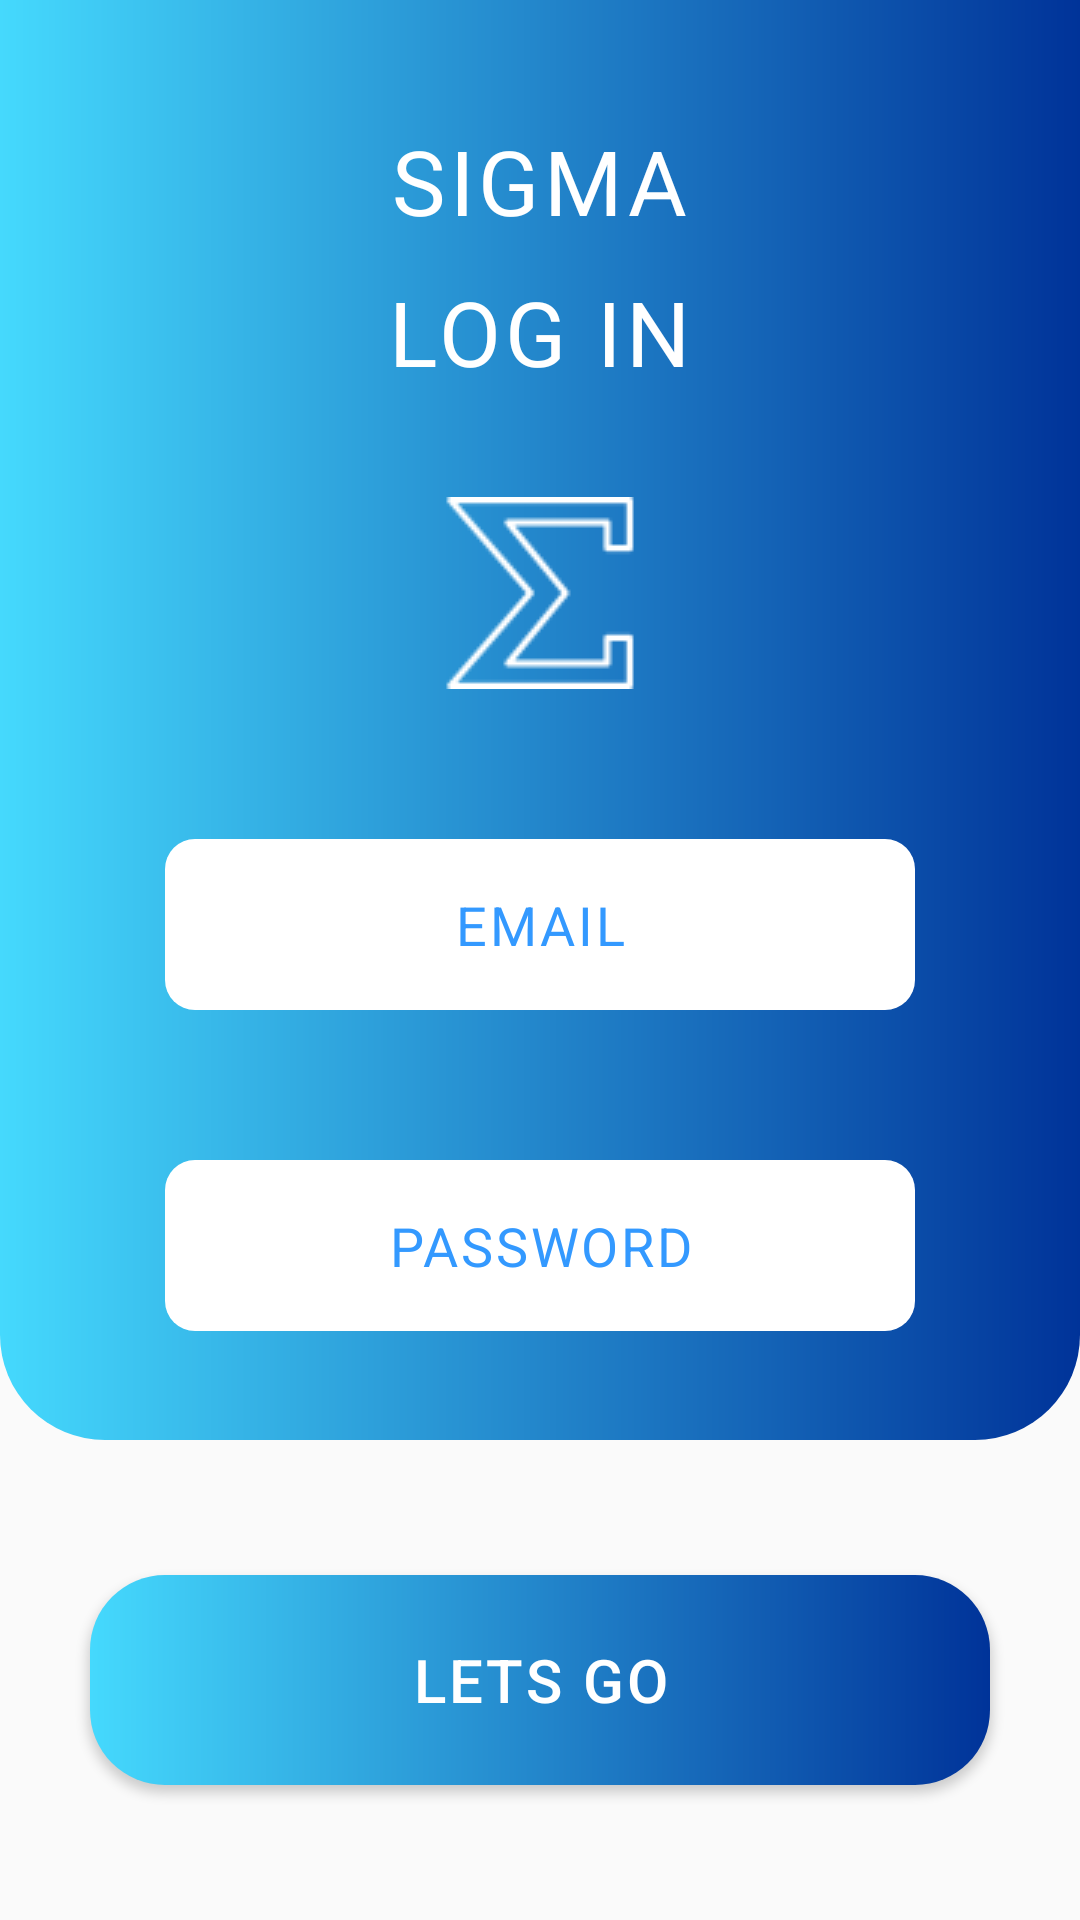

Layout XML and referenced resources for this Android screen:
<!-- AndroidManifest.xml: application theme Theme.SIgma -->
<!-- res/layout/fragment_enter.xml -->
<?xml version="1.0" encoding="utf-8"?>
<LinearLayout xmlns:android="http://schemas.android.com/apk/res/android"
    android:layout_width="match_parent"
    android:layout_height="match_parent"
    android:orientation="vertical"
    android:gravity="center_horizontal"
    android:weightSum="100">
    <LinearLayout
        android:layout_width="match_parent"
        android:orientation="vertical"
        android:layout_height="0dp"
        android:layout_weight="75"
        android:background="@drawable/rounded_edge"
        android:gravity="center_horizontal"

        >
        <TextView
            android:layout_marginTop="40dp"
            android:layout_width="wrap_content"
            android:layout_height="wrap_content"
            android:textSize="30sp"
            android:textColor="@color/white"

            android:letterSpacing="0.05"
            android:text="SIGMA"/>
        <TextView
            android:id="@+id/for_swap"
            android:layout_marginTop="10dp"
            android:layout_width="wrap_content"
            android:textSize="30sp"
            android:layout_height="wrap_content"
            android:textColor="@color/white"
            android:letterSpacing="0.05"
            android:text="LOG IN"/>
        <ImageView
            android:layout_marginTop="35dp"

            android:layout_width="wrap_content"
            android:layout_height="wrap_content"
            android:background="@drawable/sum"/>

        <EditText
            android:cursorVisible="false"
            android:layout_marginTop="50dp"
            android:id="@+id/nickname_reg"
            android:layout_width="250dp"
            android:textAlignment="center"
            android:hint="EMAIL"
            android:textSize="18sp"
            android:letterSpacing="0.05"
            android:textColor="@color/blue"
            android:textColorHint="@color/blue"
            android:layout_height="57dp"
            android:background="@drawable/rounded_edit_text"
            />
        <EditText
            android:layout_marginTop="50dp"
            android:id="@+id/pass_reg"
            android:cursorVisible="false"
            android:hint="PASSWORD"
            android:inputType="textPassword"
            android:textAllCaps="true"
            android:textColorHint="@color/blue"
            android:textAlignment="center"
            android:textColor="@color/blue"
            android:textSize="18sp"
            android:layout_width="250dp"
            android:letterSpacing="0.05"
            android:layout_height="57dp"
            android:background="@drawable/rounded_edit_text"
            />

        <TextView
            android:visibility="invisible"
            android:layout_marginTop="20dp"
            android:id="@+id/swap"
            android:text="Log in"
            android:textColor="@color/white"
            android:textAlignment="center"
            android:textSize="18sp"
            android:clickable="true"
            android:layout_width="wrap_content"
            android:layout_height="wrap_content"/>


    </LinearLayout>
    <LinearLayout
        android:layout_width="match_parent"
        android:layout_height="0dp"
        android:orientation="vertical"
        android:gravity="center"
        android:layout_weight="25">
        <Button
            android:layout_marginTop="0dp"
            android:layout_gravity="center"
            android:id="@+id/lets_go_button"
            android:layout_width="300dp"
            android:background="@drawable/button_round_reg"
            android:layout_height="70dp"
            android:text="LETS GO"
            android:textColor="@color/white"
            android:textSize="20sp"
            android:letterSpacing="0.05"/>


    </LinearLayout>


</LinearLayout>
<!-- resources referenced by this layout -->
<resources>
  <color name="blue">#3399FF</color>
  <color name="white">#FFFFFFFF</color>
  <!-- drawable button_round_reg (drawable) -->
  <shape
      xmlns:android="http://schemas.android.com/apk/res/android">
      <solid
          android:color="@android:color/white">
      </solid>
  
      <corners
          android:topLeftRadius="25dip"
          android:topRightRadius="25dip"
          android:bottomLeftRadius="25dip"
          android:bottomRightRadius="25dip">
      </corners>
      <gradient
          android:type="linear"
          android:startColor="@color/blue_registration"
          android:endColor="@color/dark_blue"
          android:startX="90"
          android:startY="247.5"
          android:endX="270"
          android:endY="247.5"/>
  </shape>
  <!-- drawable rounded_edge (drawable) -->
  <shape
      xmlns:android="http://schemas.android.com/apk/res/android">
  
  
      <corners
          android:bottomLeftRadius="35dip"
          android:bottomRightRadius="35dip">
      </corners>
      <gradient
          android:type="linear"
  
          android:startColor="@color/blue_registration"
          android:endColor="@color/dark_blue"
          android:startX="90"
          android:startY="247.5"
          android:endX="270"
          android:endY="247.5"/>
  </shape>
  <!-- drawable rounded_edit_text (drawable) -->
  <shape
      xmlns:android="http://schemas.android.com/apk/res/android">
      <solid
          android:color="@android:color/white">
      </solid>
  
      <corners
          android:topLeftRadius="10dip"
          android:topRightRadius="10dip"
          android:bottomLeftRadius="10dip"
          android:bottomRightRadius="10dip">
      </corners>
  </shape>
  <!-- drawable sum: png bitmap (drawable, 1676 bytes) -->
  <style name="Theme.SIgma" parent="Theme.AppCompat.Light.NoActionBar">
          
          <item name="colorPrimary">@color/purple_500</item>
          <item name="colorPrimaryVariant">@color/purple_700</item>
          <item name="colorOnPrimary">@color/white</item>
          
          <item name="colorSecondary">@color/teal_200</item>
          <item name="colorSecondaryVariant">@color/teal_700</item>
          <item name="colorOnSecondary">@color/black</item>
          
          <item name="android:statusBarColor">@color/white</item>
          
      </style>
  <color name="blue_registration">#45D9FD</color>
  <color name="dark_blue">#003399</color>
  <color name="purple_500">#FF6200EE</color>
  <color name="purple_700">#FF3700B3</color>
  <color name="teal_200">#FF03DAC5</color>
  <color name="teal_700">#FF018786</color>
  <color name="black">#FF000000</color>
</resources>
